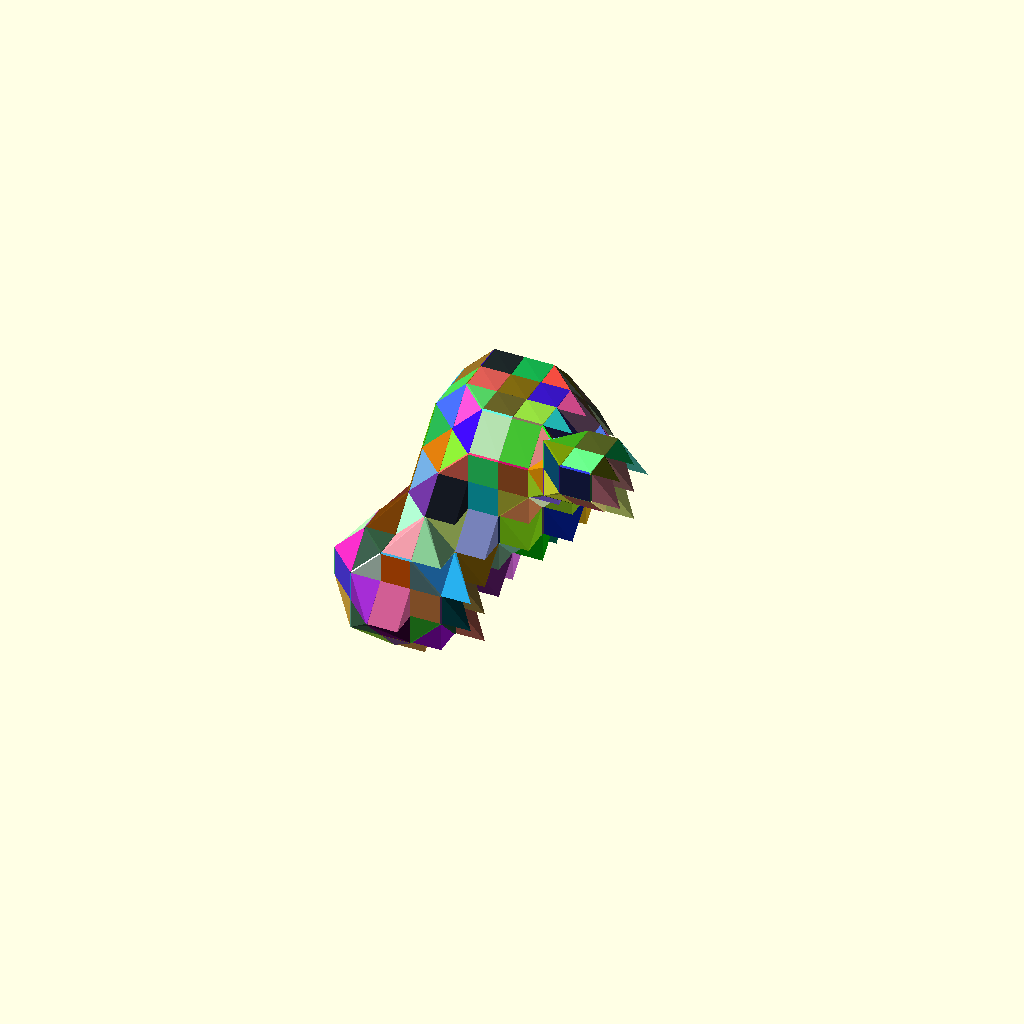
Cell 1: rendered with the file's own defaults.
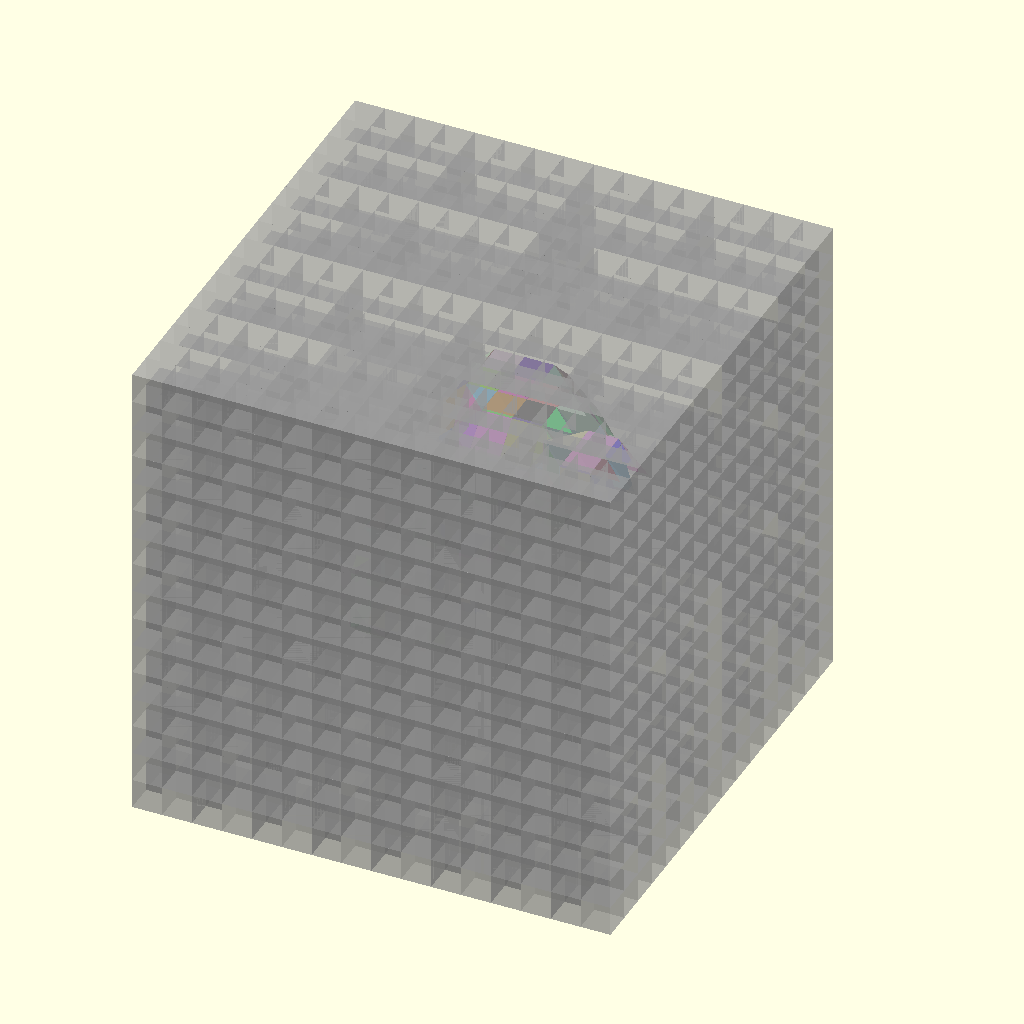
Cell 2: the same model with Diagnostic = true.
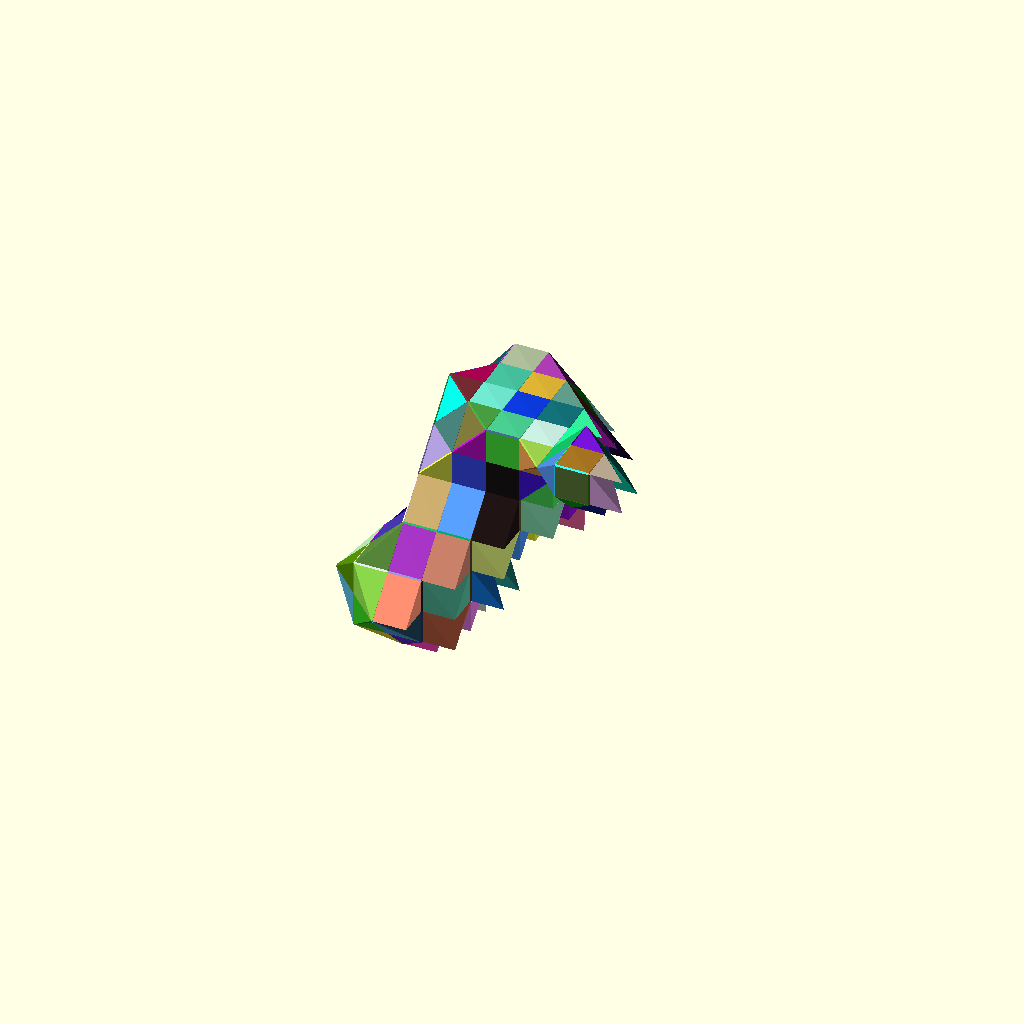
Cell 3: the same model with Resolution = 30.
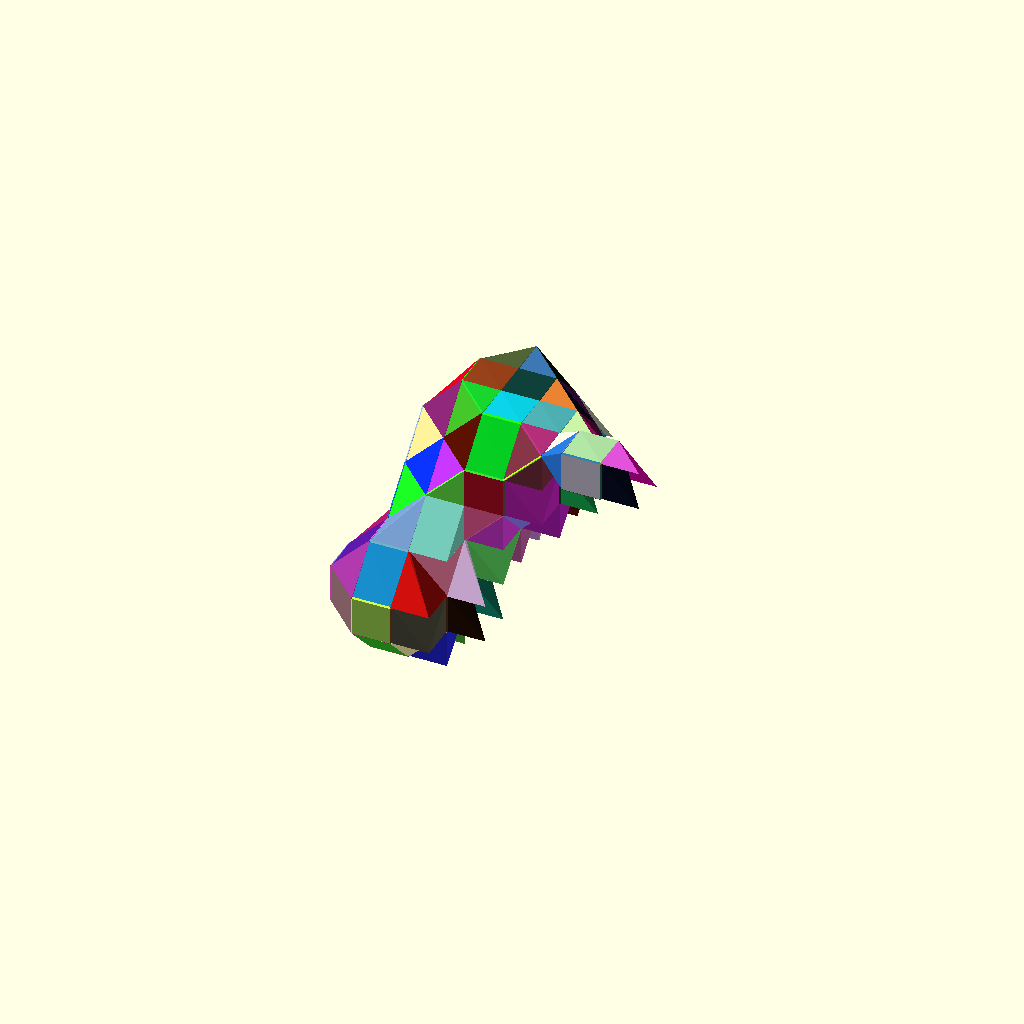
Cell 4: Oversize = 0.4 (everything else at default).
All cells are drawn from one camera (rotation 55°, 0°, 25°, orthographic, colour scheme Cornfield), so only the parameter changes between them.
The OpenSCAD source (attic/olderthan2019/winwall/backups/SomeBallsSubDiv-backup-CyKZ3776.scad):
/*
SomeBalls.scad
Public Domain Code
Based on Metaballs By: William A Adams 	4 June 2011

This code is a simplified implementation of the 'metaball' and uses "Marching Cubes" to register the isosurface which is the interaction of the various balls. All Cubes are tested and a joint hull is generated of each corner that lies inside the threshold  of the metaball 

Future work : 
For obvious reasons linearly interpolated marching cubes. 
A more elegant cube solution than just hulling corners. 
Cube subdivision for speed up.

*/
Resolution = 15;
MinSubdivisions=4; // 
// Smaller number larger blob
Threshold = 1.65;// Smaller number larger blob
Diagnostic=false;
Oversize=0.2;
// List Format [[x,y,z,r],[x,y,z,r]]
MyBallList=[[50, 50, 50, 35],[25, 5, 5, 25],[95, 5, 75, 15]];//
DrawMetaballs(MyBallList);


module DrawMetaballs(BallList) {
// boundary plus some extra
size=max(findMax(BallList, 0),findMax(BallList, 1),findMax(BallList,2));
DrawSubMetaballs(BallList,findMin(BallList, 0)-(size*Oversize),findMin(BallList, 1)-(size*Oversize),findMin(BallList, 2)-(size*Oversize),size*(Oversize*2+1)); 
    


 }
module DrawSubMetaballs(BallList,x,y,z,Size,i=0) {    
    echo(i,Size);
union(){
suma = BallField3D(x, y, z, BallList, len(BallList) - 1);
sumb = BallField3D(x + Size, y, z, BallList, len(BallList) - 1);
sumc = BallField3D(x, y + Size, z, BallList, len(BallList) - 1);
sumd = BallField3D(x + Size, y + Size, z, BallList, len(BallList) - 1);
sume = BallField3D(x, y, z + Size, BallList, len(BallList) - 1);
sumf = BallField3D(x + Size, y, z + Size, BallList, len(BallList) - 1);
sumg = BallField3D(x, y + Size, z + Size, BallList, len(BallList) - 1);
sumh = BallField3D(x + Size, y + Size, z + Size, BallList, len(BallList) - 1);
// test for empty and full Cubes
AB=Size;

if (Size>pow(Resolution, MinSubdivisions)||i<MinSubdivisions) { 
    h=Size*0.5  ;
    DrawSubMetaballs(BallList,x,y,z,h,i+1);
    DrawSubMetaballs(BallList,x+h,y,z,h,i+1);
    DrawSubMetaballs(BallList,x,y+h,z,h,i+1);
    DrawSubMetaballs(BallList,x+h,y+h,z,h,i+1);
    
    DrawSubMetaballs(BallList,x,y,z+h,h,i+1);
    DrawSubMetaballs(BallList,x+h,y,z+h,h,i+1);
    DrawSubMetaballs(BallList,x,y+h,z+h,h,i+1);
    DrawSubMetaballs(BallList,x+h,y+h,z+h,h,i+1);
    
    }else {
    
if (  suma <= Threshold && sumb <= Threshold && sumc <= Threshold && sumd <= Threshold && sume <= Threshold && sumf <= Threshold && sumg <= Threshold && sumh <= Threshold) {if (Diagnostic){translate([x, y, z]) %cube(Size);}} 
else if ( suma > Threshold && sumb > Threshold && sumc > Threshold && sumd > Threshold && sume > Threshold && sumf > Threshold && sumg > Threshold && sumh > Threshold) {
translate([x, y, z]) cube(Size);} 


else if(Size>Resolution){ 
    h=Size*0.5  ;
    DrawSubMetaballs(BallList,x,y,z,h,i+1);
    DrawSubMetaballs(BallList,x+h,y,z,h,i+1);
    DrawSubMetaballs(BallList,x,y+h,z,h,i+1);
    DrawSubMetaballs(BallList,x+h,y+h,z,h,i+1);
    
    DrawSubMetaballs(BallList,x,y,z+h,h,i+1);
    DrawSubMetaballs(BallList,x+h,y,z+h,h,i+1);
    DrawSubMetaballs(BallList,x,y+h,z+h,h,i+1);
    DrawSubMetaballs(BallList,x+h,y+h,z+h,h,i+1);}
else { 
    
    // For every corner inside treshold make and rotate a corner piece, hull the lot.
 color(rndc())hull() {
if (suma > Threshold){
    translate([x, y, z]) rotate([0, 0, 0]) Corner(AB,0,0);}
if (sumb > Threshold){
    translate([x + Size, y, z]) rotate([0, 0, 90]) Corner();}
if (sumc > Threshold){
    translate([x, y + Size, z]) rotate([0, 0, -90]) Corner();}
if (sumd > Threshold){
    translate([x + Size, y + Size, z]) rotate([0, 0, 180])Corner();}
    
if (sume > Threshold){
    translate([x, y, z + Size]) mirror([0, 0, 1]) rotate([0, 0, 0]) Corner();}
if (sumf > Threshold){
    translate([x + Size, y, z + Size]) mirror([0, 0, 1]) rotate([0, 0, 90]) Corner();}
if (sumg > Threshold){
    translate([x, y + Size, z + Size]) mirror([0, 0, 1]) rotate([0, 0, -90]) Corner();}
if (sumh > Threshold){
    translate([x + Size, y + Size, z + Size]) mirror([0, 0, 1]) rotate([0, 0, 180]) Corner();}}
    }
}}}
//Corner piece
module Corner(u=0.5,v=0.5,w=0.5) {scale([u,v,w])
polyhedron
    (points = [
	       [0,0,0],[1,0,0],[0,1,0],[0,0,1],], 
     faces = [
		  [0,0,1],[0,0,2],[0,0,3],[1,2,3]
		  ]
     );}
//Field function
function Powerball(x, y, z, Ball) = (Ball[3] / sqrt((x - Ball[0]) * (x - Ball[0]) + (y - Ball[1]) * (y - Ball[1]) + (z - Ball[2]) * (z - Ball[2])));
// Recursive Field Evaluation
function BallField3D(x, y, z, BallSack, i) = (i == 0) ? Powerball(x, y, z, BallSack[0]): Powerball(x, y, z, BallSack[i]) + BallField3D(x, y, z, BallSack, i - 1);
// Random color
function rndc() = [rands(0, 1, 1)[0], rands(0, 1, 1)[0], rands(0, 1, 1)[0]];
// Recursive find min/max extremes
function findMax(v, select, i = 0) = ((i + 1) < len(v)) ? max(v[i][select] + v[i][3] + Resolution, findMax(v, select, i + 1)): v[i][select] + v[i][3] + Resolution;
function findMin(v, select, i = 0) = ((i + 1) < len(v)) ? min(v[i][select] - v[i][3] - Resolution, findMin(v, select, i + 1)): v[i][select] - v[i][3] - Resolution;
Customizer parameters (derived from the source; name, type, default, range or options):
Resolution: number, default 15
MinSubdivisions: number, default 4
Threshold: number, default 1.65
Diagnostic: bool, default false
Oversize: number, default 0.2
